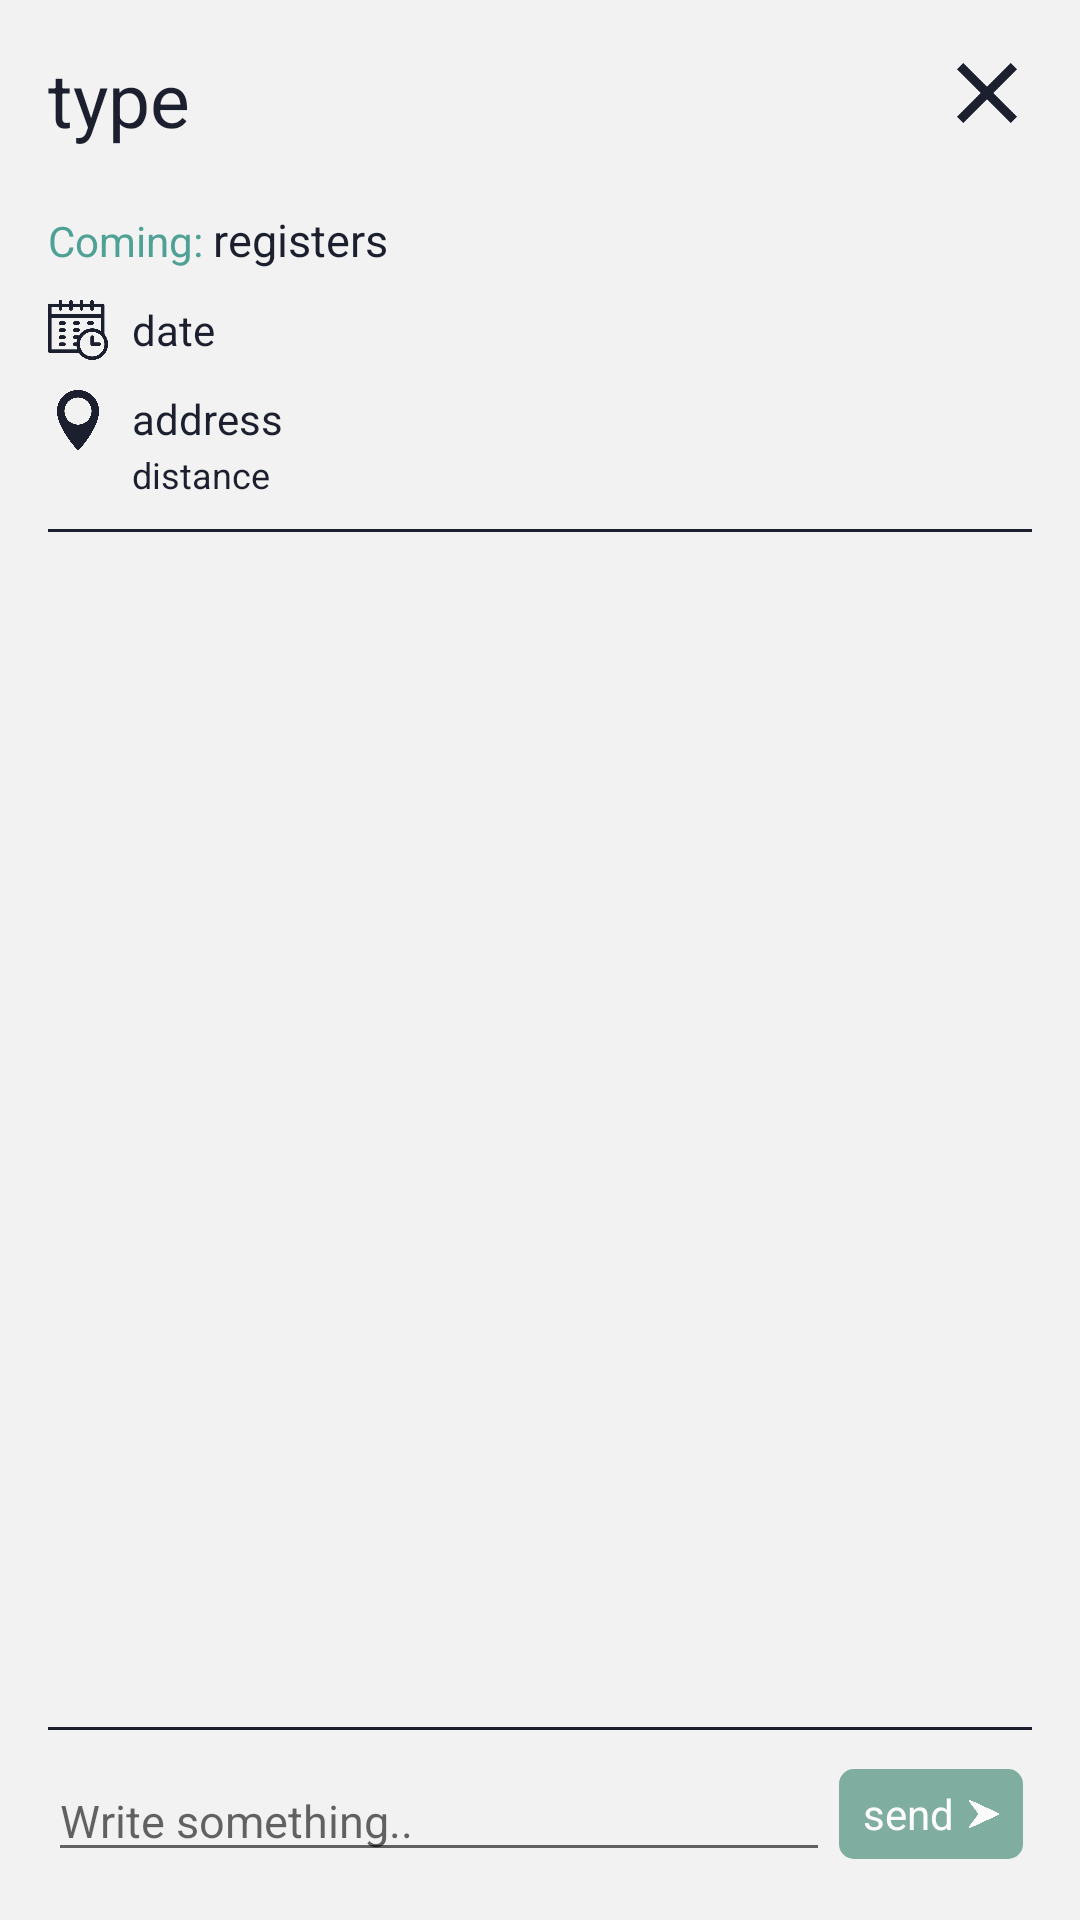

Here is an Android app screen rendered from its layout file. Give the layout XML and the strings, colors and styles it references.
<!-- AndroidManifest.xml: application theme AppTheme -->
<!-- res/layout/group_dialog.xml -->
<?xml version="1.0" encoding="utf-8"?>
<RelativeLayout xmlns:android="http://schemas.android.com/apk/res/android"
    xmlns:tools="http://schemas.android.com/tools"
    android:layout_width="match_parent"
    android:layout_height="match_parent"
    android:background="#F2F2F2"
    android:clipToPadding="false"
    android:padding="16dp">

    <ImageView
        android:id="@+id/exit"
        android:layout_width="30dp"
        android:layout_height="30dp"
        android:layout_alignParentRight="true"
        android:padding="5dp"
        android:src="@drawable/clear" />

    <ProgressBar
        android:id="@+id/pb"
        android:layout_width="30dp"
        android:layout_height="30dp"
        android:layout_centerInParent="true"
        android:visibility="gone" />


    <LinearLayout
        android:layout_width="match_parent"
        android:layout_height="match_parent"
        android:clipToPadding="false"
        android:orientation="vertical">

        <TextView
            android:gravity="left"
            android:id="@+id/type"
            android:layout_width="match_parent"
            android:layout_height="wrap_content"
            android:text="type"
            android:textColor="@color/text"
            android:textSize="25dp" />


        <LinearLayout
            android:layout_width="match_parent"
            android:layout_height="wrap_content"
            android:layout_marginTop="20dp"
            android:orientation="vertical">

            <LinearLayout
                android:layout_width="wrap_content"
                android:layout_height="match_parent"
                android:orientation="horizontal"
                android:visibility="gone">

                <TextView
                    android:layout_width="wrap_content"
                    android:layout_height="wrap_content"
                    android:text="creator id :" />

                <TextView
                    android:id="@+id/creator"
                    android:layout_width="match_parent"
                    android:layout_height="wrap_content"
                    android:text="creator" />
            </LinearLayout>

            <LinearLayout
                android:layout_width="match_parent"
                android:layout_height="wrap_content"
                android:layout_marginBottom="10dp"
                android:orientation="horizontal">

                <TextView
                    style="@style/redText"
                    android:layout_width="wrap_content"
                    android:layout_height="wrap_content"
                    android:text="Coming: " />

                <TextView
                    android:id="@+id/regis"
                    android:layout_width="match_parent"
                    android:layout_height="wrap_content"
                    android:text="registers"
                    android:textColor="@color/text"
                    android:textSize="15dp" />
            </LinearLayout>

            <LinearLayout
                android:layout_width="match_parent"
                android:layout_height="wrap_content"
                android:layout_marginBottom="10dp"
                android:gravity="center"
                android:orientation="horizontal">

                <ImageView
                    android:layout_width="20dp"
                    android:layout_height="20dp"
                    android:src="@drawable/timetable" />


                <TextView
                    android:id="@+id/date"
                    android:layout_width="match_parent"
                    android:layout_height="wrap_content"
                    android:layout_marginLeft="8dp"
                    android:text="date"
                    android:textColor="@color/text" />

            </LinearLayout>


            <LinearLayout
                android:layout_width="match_parent"
                android:layout_height="wrap_content"
                android:gravity="top"
                android:orientation="horizontal">


                <ImageView
                    android:layout_width="20dp"
                    android:layout_height="20dp"
                    android:src="@drawable/map" />


                <TextView
                    android:id="@+id/address"
                    android:layout_width="match_parent"
                    android:layout_height="wrap_content"
                    android:layout_marginLeft="8dp"
                    android:text="address"
                    android:textColor="@color/text" />

            </LinearLayout>

            <TextView
                android:id="@+id/distance"
                android:layout_width="match_parent"
                android:layout_height="wrap_content"
                android:layout_marginLeft="28dp"
                android:text="distance"
                android:textColor="@color/text"
                android:textSize="12dp" />


            <LinearLayout
                android:layout_width="match_parent"
                android:layout_height="wrap_content"
                android:layout_marginBottom="10dp"
                android:gravity="right">

                <Button
                    android:id="@+id/join"
                    style="@style/red_btn"
                    android:layout_width="60dp"
                    android:alpha="0.8"
                    android:clickable="false"
                    android:text="join"
                    android:textSize="10dp"
                    android:visibility="gone"
                    tools:visibility="visible" />
            </LinearLayout>
        </LinearLayout>

        <View
            android:layout_width="match_parent"
            android:layout_height="1dp"
            android:background="@color/text" />

        <RelativeLayout
            android:layout_width="match_parent"
            android:layout_height="match_parent">

            <LinearLayout
                android:layout_width="match_parent"
                android:layout_height="match_parent"
                android:gravity="center"
                android:orientation="vertical">

                <ListView
                    android:id="@+id/list"
                    android:layout_width="match_parent"
                    android:layout_height="match_parent"
                    android:layout_weight="1"
                    tools:listitem="@layout/message_item"></ListView>

                <android.support.v7.widget.RecyclerView
                    android:id="@+id/groupRecyclerView"
                    android:layout_width="match_parent"
                    android:layout_height="match_parent"
                    android:layout_weight="1"
                    android:visibility="gone" />

                <View
                    android:layout_width="match_parent"
                    android:layout_height="1dp"
                    android:background="@color/text" />

                <LinearLayout
                    android:layout_width="match_parent"
                    android:layout_height="wrap_content"
                    android:layout_marginTop="10dp"
                    android:orientation="horizontal">

                    <EditText
                        android:id="@+id/chatEt"
                        android:layout_width="match_parent"
                        android:layout_height="wrap_content"
                        android:layout_weight="1"
                        android:hint="Write something.."
                        android:textColor="@color/text"
                        android:textSize="15dp" />


                    <LinearLayout
                        android:id="@+id/chatBtn"
                        style="@style/green_btn"
                        android:layout_width="wrap_content"
                        android:layout_height="30dp"
                        android:layout_margin="3dp"
                        android:gravity="center"
                        android:orientation="horizontal">


                        <TextView
                            android:layout_width="wrap_content"
                            android:layout_height="wrap_content"
                            android:paddingLeft="5dp"
                            android:text="send"
                            android:textColor="#fff" />

                        <ImageView
                            android:layout_width="20dp"
                            android:layout_height="20dp"
                            android:padding="5dp"
                            android:src="@drawable/white_send" />

                    </LinearLayout>

                </LinearLayout>


                <LinearLayout
                    android:id="@+id/dltTV"
                    style="@style/red_btn"
                    android:layout_width="wrap_content"
                    android:layout_height="40dp"
                    android:layout_marginTop="10dp"
                    android:alpha="0.8"
                    android:gravity="center"
                    android:orientation="horizontal"
                    android:visibility="gone"
                    tools:visibility="visible">

                    <ImageView
                        android:layout_width="30dp"
                        android:layout_height="30dp"
                        android:padding="5dp"
                        android:src="@drawable/white_delete" />

                    <TextView
                        android:layout_width="wrap_content"
                        android:layout_height="wrap_content"
                        android:layout_marginRight="30dp"
                        android:gravity="center"
                        android:text="Delete this group"
                        android:textColor="#fff"
                        android:textSize="15dp" />

                </LinearLayout>


            </LinearLayout>


        </RelativeLayout>

    </LinearLayout>


</RelativeLayout>
<!-- resources referenced by this layout -->
<resources>
  <color name="text">#1B1F2E</color>
  <!-- drawable clear: png bitmap (drawable-nodpi, 3612 bytes) -->
  <!-- drawable map: png bitmap (drawable, 8541 bytes) -->
  <!-- drawable timetable: png bitmap (drawable, 28255 bytes) -->
  <!-- drawable white_delete: png bitmap (drawable-nodpi, 8050 bytes) -->
  <!-- drawable white_send: png bitmap (drawable-nodpi, 5703 bytes) -->
  <style name="green_btn">
          <item name="android:layout_height">40dp</item>
          <item name="android:padding">3dp</item>
          <item name="android:alpha">0.8</item>
          <item name="android:textColor">#fff</item>
          <item name="android:background">@drawable/green_button</item>
      </style>
  <style name="redText">
          <item name="android:textColor">@color/myDcolor</item>
          <item name="fontPath">fonts/rubikregular.ttf</item>
      </style>
  <style name="red_btn">
          <item name="android:layout_height">40dp</item>
          <item name="android:padding">3dp</item>
          <item name="android:textColor">#fff</item>
          <item name="android:background">@drawable/btn</item>
  
      </style>
  <style name="AppTheme" parent="Theme.AppCompat.Light.DarkActionBar">
          
          <item name="colorPrimary">@color/colorPrimary</item>
          <item name="colorPrimaryDark">@color/colorPrimaryDark</item>
          <item name="colorAccent">@color/colorAccent</item>
      </style>
  <!-- drawable green_button (drawable-nodpi) -->
  <shape android:shape="rectangle"
      xmlns:android="http://schemas.android.com/apk/res/android" >
      <solid android:color="@color/c1"/>
      <corners android:radius="5dp"/>
  </shape>
  <color name="myDcolor">#4FA095</color>
  <!-- drawable btn (drawable-nodpi) -->
  <?xml version="1.0" encoding="utf-8"?>
  <selector xmlns:android="http://schemas.android.com/apk/res/android">
      <item
          android:state_enabled="false"
          android:drawable="@drawable/false_button" />
      <item
          android:state_pressed="true"
          android:state_enabled="true"
          android:drawable="@drawable/false_button" />
      <item
          android:state_focused="true"
          android:state_enabled="true"
          android:drawable="@drawable/false_button" />
      <item
          android:state_enabled="true"
          android:drawable="@drawable/button" />
  </selector>
  <color name="colorPrimary">#1B1F2E</color>
  <color name="colorPrimaryDark">#1B1F2E</color>
  <color name="colorAccent">#E99E89</color>
  <color name="c1">#639E8C</color>
      //greys
  <!-- drawable false_button (drawable-nodpi) -->
  <shape android:shape="rectangle"
      xmlns:android="http://schemas.android.com/apk/res/android" >
      <solid android:color="#7C2839"/>
      <corners android:radius="5dp"/>
  </shape>
  <!-- drawable button (drawable-nodpi) -->
  <shape xmlns:android="http://schemas.android.com/apk/res/android"
      android:shape="rectangle">
      <solid android:color="@color/myRed" />
      <corners android:radius="5dp" />
  </shape>
  <color name="myRed">#B96868</color>
</resources>
